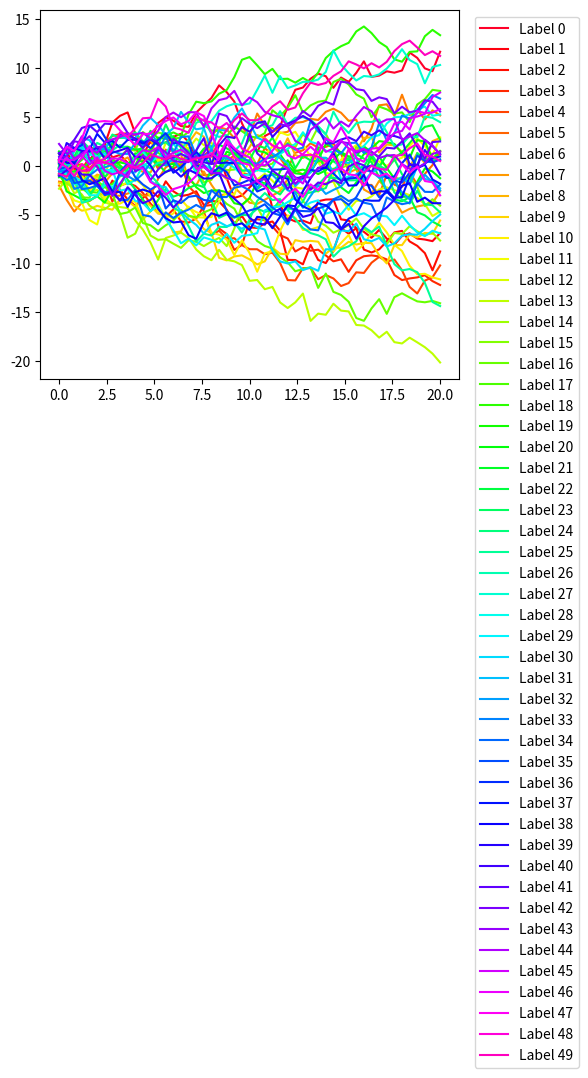

Source code (Python):
import matplotlib.pyplot as plt
from matplotlib.transforms import Bbox
import numpy as np

n = 50
t = np.linspace(0,20,51)
data = np.cumsum(np.random.randn(51,n), axis=0)

fig, ax = plt.subplots()
fig.subplots_adjust(right=0.78)
ax.set_prop_cycle(color=plt.cm.gist_rainbow(np.linspace(0,1,data.shape[1])))

for i in range(data.shape[1]):
    ax.plot(t, data[:,i], label=f"Label {i}")


legend = ax.legend(loc="upper left", bbox_to_anchor=(1.02, 0, 0.07, 1))

# pixels to scroll per mousewheel event
d = {"down": 30, "up": -30}


def func(evt):
    if legend.contains(evt):
        bbox = legend.get_bbox_to_anchor()
        bbox = Bbox.from_bounds(bbox.x0, bbox.y0+d[evt.button], bbox.width, bbox.height)
        tr = legend.axes.transAxes.inverted()
        legend.set_bbox_to_anchor(bbox.transformed(tr))
        fig.canvas.draw_idle()


fig.canvas.mpl_connect("scroll_event", func)
plt.show()
